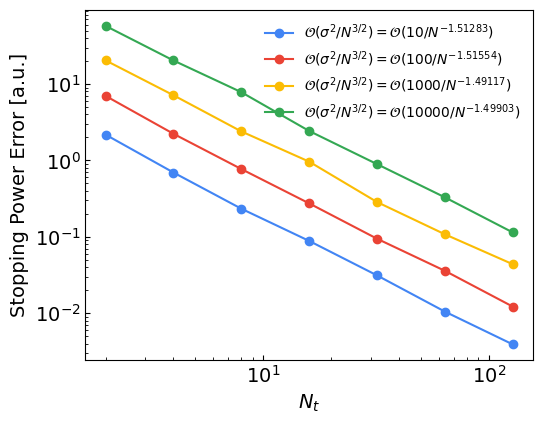

Write the Python code that produced this figure.
"""
This workbook sets up a simulation of the sampling bounds presented by Alina

simple line

y = sx + t

where I'm given N (y_{i}, x_{i}) pairs

Each y_{i} = <y_{i}> + epsilon where epsilon is Guassian distributed
G(o, sigma) = epsilon random variable.


"""
import numpy as np
import scipy
import matplotlib.pyplot as plt
plt.rcParams['font.family'] = 'sans-serif'
plt.rcParams['font.sans-serif'] = 'Arial'
colors = ['#4285F4', '#EA4335', '#FBBC04', '#34A853']



def linear(x, a, c):
    return a * x + c


def fit_linear(x, y):
    try:
        popt, pcov = scipy.optimize.curve_fit(linear, x, y)
        return popt
    except np.linalg.LinAlgError:
        return None

def main():
    s = 3.5 
    t = 1
    n = 20
    dx = 2
    x1 = 3
    sigmasquared = 10

    x_i = lambda i: (x1 + (i - 1) * dx)
    x = np.array([x_i(ii) for ii in range(1, n+1)])
    y = s * x + t

    fig, ax = plt.subplots(nrows=1, ncols=1)

    num_trials = 100

    # for idx, sigmasquared in enumerate([5, 10, 15, 20]):
    for idx, sigmasquared in enumerate([10, 100, 1000, 10_000]):
        average_slopes = []
        average_slopes_error = []
        n_vals = []
        for n in range(1, 8): # range(2, 100):
            nn = 2**n
            n_vals.append(int(nn))
            slopes = []
            intercepts = []
            for _ in range(num_trials):
                x_i = lambda i: (x1 + (i - 1) * dx)
                x = np.array([x_i(ii) for ii in range(1, int(nn)+1)])
                y = s * x + t
                y_noise = y + np.random.normal(0, scale=np.sqrt(sigmasquared), size=int(nn))
                popt = fit_linear(x, y_noise)
                slopes.append(popt[0])
                intercepts.append(popt[1])

            average_slopes.append(np.mean(slopes))
            average_slopes_error.append(np.std(slopes, ddof=1))
            print(slopes[-1], average_slopes_error[-1])

        popt = fit_linear(np.log(n_vals), np.log(average_slopes_error))
        slopescaling = np.around(popt[0], 5)
        ax.loglog(n_vals, average_slopes_error, 'o-', label=fr'$\mathcal{{O}}(\sigma^{2}/N^{{3/2}}) = \mathcal{{O}}({{{sigmasquared}}}/N^{{{slopescaling}}})$',
                   color=colors[idx])

    ax.tick_params(which='both', labelsize=14, direction='in')
    ax.set_xlabel("$N_{t}$", fontsize=14)
    ax.set_ylabel(r"Stopping Power Error [a.u.]", fontsize=14)
    ax.tick_params(which='both', labelsize=14, direction='in')
    ax.legend(loc='upper right', fontsize=10, ncol=1, frameon=False)
    plt.gcf().subplots_adjust(bottom=0.15, left=0.2)
    plt.savefig("loglog_average_error.png", format="PNG", dpi=300)
    plt.savefig("loglog_average_error.pdf", format="PDF", dpi=300)

if __name__ == "__main__":
    main()
